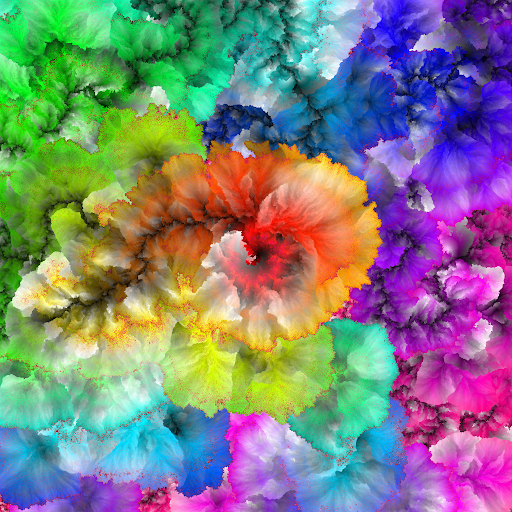
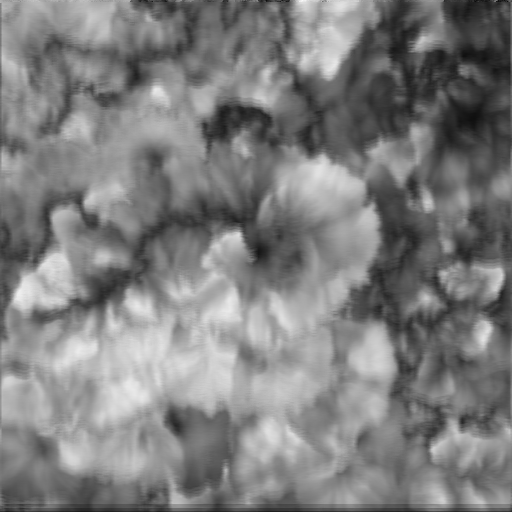
Input picture: input.png (512x512), committed beside the script.
Output picture: output.png (512x512), as committed by the script's author.
Transform script: main.cpp (C++): line 21 names the input picture, line 132 names the output picture.
#include <CL/cl.hpp>
#include <iostream>
#include <fstream>
#include <chrono>

#include "lodepng.h"

int main() {
	// Time the execution of entire program
	std::chrono::high_resolution_clock::time_point start, end;
	unsigned long duration;

	start = std::chrono::high_resolution_clock::now();

	// The array containing pixel values in RGBARGBA... format
	std::vector<unsigned char> pixels;
	
	unsigned width, height;
	unsigned windowSize = 5; // moving window size (windowSize * windowSize)

	unsigned error = lodepng::decode(pixels, width, height, "input.png");
	if (error) {
		std::cout << "Error reading the image: " << error << std::endl;
		return -1;
	}

	// Output array
	std::vector<unsigned char> output(pixels.size());
	// Grayscale array
	std::vector<unsigned char> grayscale(width * height);

	// Get the list of platforms available
	std::vector<cl::Platform> platforms;
	cl::Platform::get(&platforms);

	// Get the list of devices from the first platform
	cl::Platform platform = platforms.front();
	std::vector<cl::Device> devices;
	platform.getDevices(CL_DEVICE_TYPE_GPU, &devices);

	cl::Device device = devices.front();

	std::cout << "Device: " << device.getInfo<CL_DEVICE_VENDOR>() << std::endl;
	std::cout << "OpenCL Version: " << device.getInfo<CL_DEVICE_VERSION>() << std::endl;

	// Read the kernel code
	std::ifstream fileStream("ProcessImg.cl");
	std::string src(std::istreambuf_iterator<char>(fileStream), (std::istreambuf_iterator<char>()));

	// Load the kernel code
	cl::Program::Sources sources(1, std::make_pair(src.c_str(), src.length() + 1));

	cl::Context context(device);
	cl::Program program(context, sources);

	cl_int err = program.build("-cl-std=CL1.2");

	// Split the input image into RGB array to make parallel computing possible
	std::vector<unsigned char> r(width * height);
	std::vector<unsigned char> g(width * height);
	std::vector<unsigned char> b(width * height);

	int index = 0;
	for (int i = 0; i < pixels.size(); i += 4) {
		r[index] = pixels[i];
		g[index] = pixels[i + 1];
		b[index] = pixels[i + 2];

		index++;
	}

	cl::Buffer inRBuff(context, CL_MEM_READ_ONLY | CL_MEM_HOST_NO_ACCESS | CL_MEM_COPY_HOST_PTR,
		sizeof(r[0]) * r.size(), r.data(), &err);
	cl::Buffer inGBuff(context, CL_MEM_READ_ONLY | CL_MEM_HOST_NO_ACCESS | CL_MEM_COPY_HOST_PTR,
		sizeof(g[0]) * g.size(), g.data(), &err);
	cl::Buffer inBBuff(context, CL_MEM_READ_ONLY | CL_MEM_HOST_NO_ACCESS | CL_MEM_COPY_HOST_PTR,
		sizeof(b[0]) * b.size(), b.data(), &err);
	cl::Buffer grayBuff(context, CL_MEM_WRITE_ONLY | CL_MEM_HOST_READ_ONLY | CL_MEM_COPY_HOST_PTR,
		sizeof(grayscale[0]) * grayscale.size(), grayscale.data(), &err);

	// Run the Grayscale function. Wait for it to finish, then run the Average function
	cl::Kernel kernelGray(program, "Rgb2Gray");
	err = kernelGray.setArg(0, inRBuff);
	err = kernelGray.setArg(1, inGBuff);
	err = kernelGray.setArg(2, inBBuff);
	err = kernelGray.setArg(3, grayBuff);

	// Event for profiling the execution time of kernel
	cl::Event grayEvent;
	cl::Event avgEvent;

	cl::CommandQueue queue(context, device, CL_QUEUE_PROFILING_ENABLE, &err);
	err = queue.enqueueNDRangeKernel(kernelGray, cl::NullRange, cl::NDRange(width * height),
		cl::NullRange, NULL, &grayEvent);
	err = queue.enqueueReadBuffer(grayBuff, CL_TRUE, 0, sizeof(grayscale[0]) * grayscale.size(), grayscale.data());

	grayEvent.wait();
	unsigned elapsed = grayEvent.getProfilingInfo<CL_PROFILING_COMMAND_END>(&err) -
		grayEvent.getProfilingInfo<CL_PROFILING_COMMAND_START>(&err);

	std::cout << "The Grayscale function took " << elapsed / 1000 << " microseconds." << std::endl;

	// Now we run the Average function
	cl::Kernel kernelAvg(program, "AverageFilter");
	err = kernelAvg.setArg(0, grayBuff);
	err = kernelAvg.setArg(1, width);
	err = kernelAvg.setArg(2, windowSize);

	err = queue.enqueueNDRangeKernel(kernelAvg, cl::NullRange, cl::NDRange(width * height), 
		cl::NullRange, NULL, &avgEvent);
	err = queue.enqueueReadBuffer(grayBuff, CL_TRUE, 0, sizeof(grayscale[0]) * grayscale.size(), grayscale.data());

	avgEvent.wait();
	elapsed = avgEvent.getProfilingInfo<CL_PROFILING_COMMAND_END>(&err) -
		avgEvent.getProfilingInfo<CL_PROFILING_COMMAND_START>(&err);

	std::cout << "The Average function took " << elapsed / 1000 << " microseconds." << std::endl;

	// Fill output array with average values
	index = 0;
	for (int i = 0; i < output.size(); i+=4) {
		output[i] = output[i + 1] = output[i + 2] = grayscale[index++];
		output[i + 3] = pixels[i + 3];
	}

	if (err) {
		std::cout << err << std::endl;
		std::cin.get();
		return -1;
	}

	error = lodepng::encode("output.png", output, width, height);

	if (error) {
		std::cout << "Error: " << error << ": " << lodepng_error_text(error) << std::endl;
	}

	end = std::chrono::high_resolution_clock::now();
	duration = std::chrono::duration_cast<std::chrono::microseconds>(end - start).count();
	std::cout << "The entire program took " << duration << " microseconds." << std::endl;

	std::cin.get();

	return 0;
}